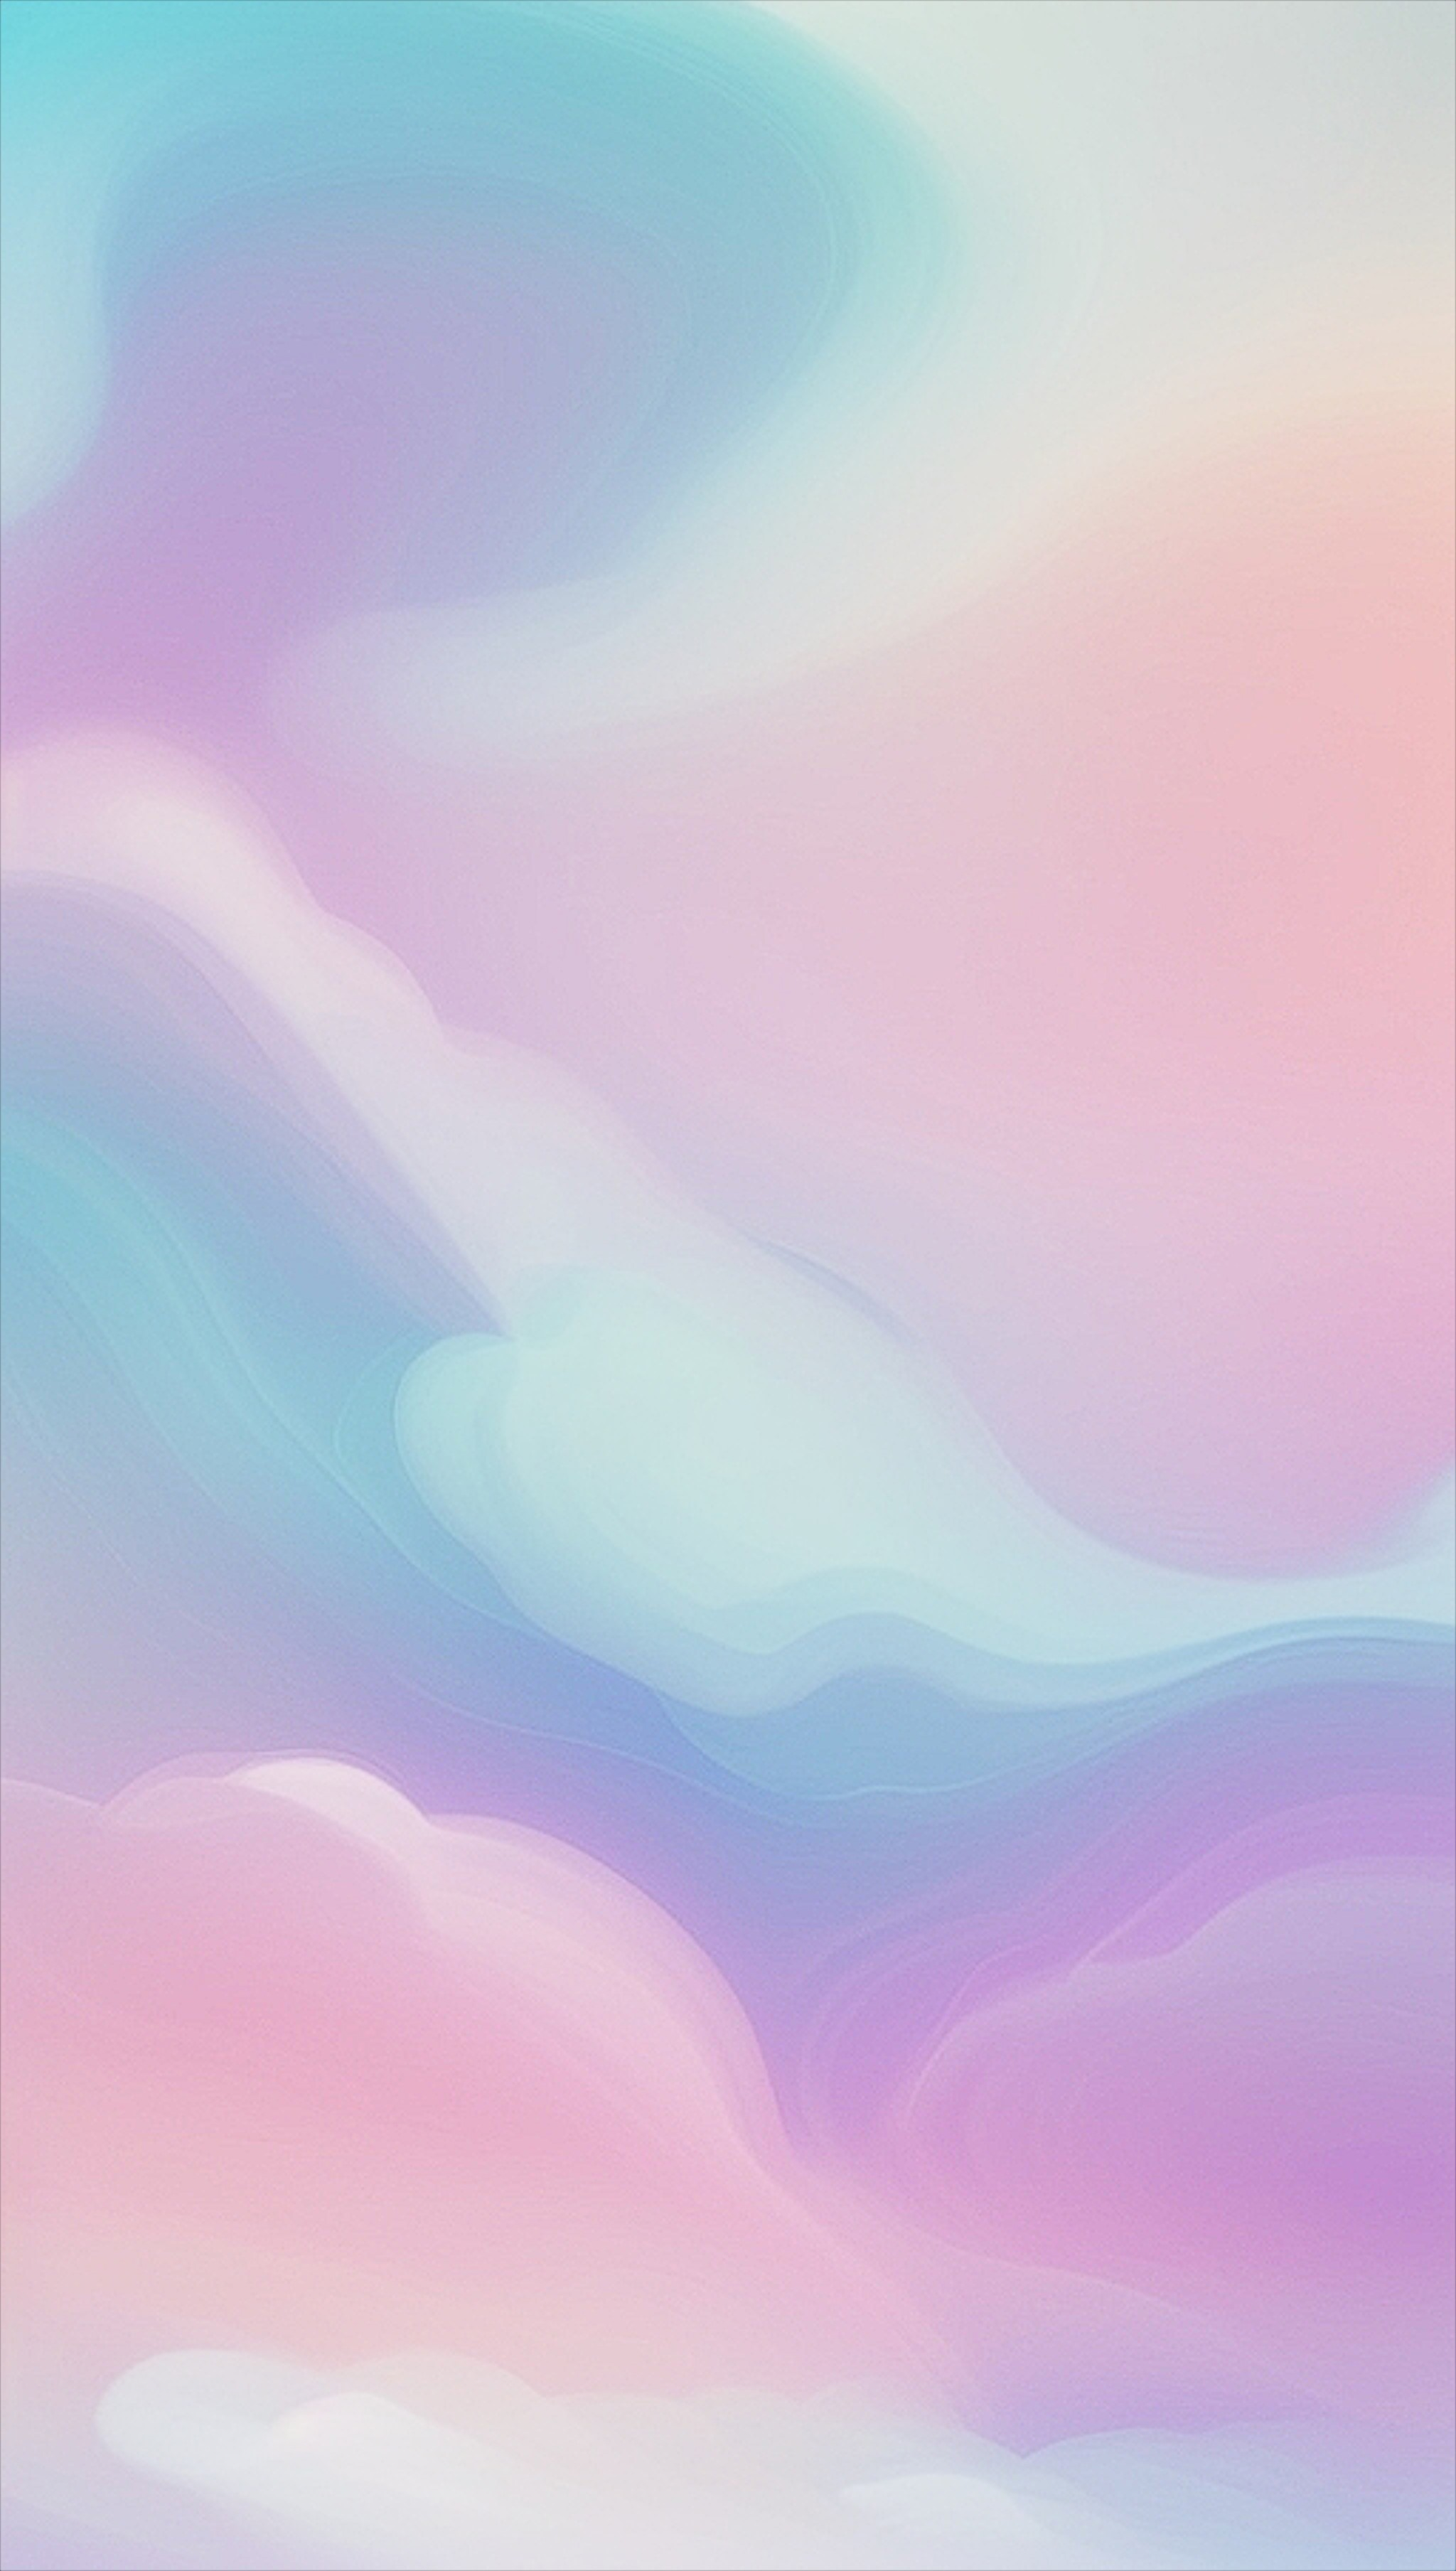
Generation parameters embedded in this image by AUTOMATIC1111 Stable Diffusion web UI or a fork of it (Forge, ...) (PNG 'parameters' text chunk):
Soft pastel gradient background with abstract layered cloud shapes, smooth transitions and elegant design
Steps: 20, Sampler: DPM++ 2M, Schedule type: Karras, CFG scale: 7, Seed: 4012086314, Size: 512x910, Model hash: 879db523c3, Model: dreamshaper_8, Version: v1.10.1